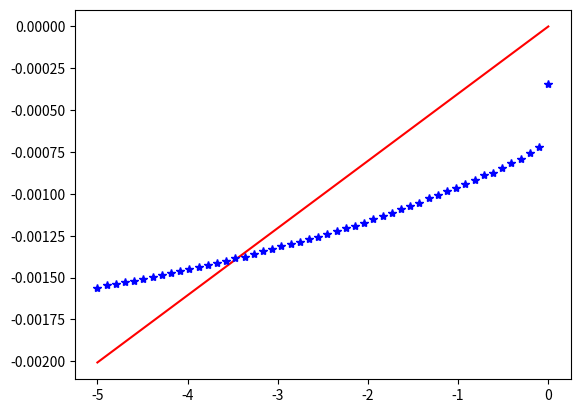

The matplotlib source for this figure:
# -*- coding: utf-8 -*-

from scipy.optimize import curve_fit
import numpy as np
import matplotlib.pyplot as plt


class ExpPlot:

    def _exp_fun(x, a, b):
        return -a * (np.exp(-b*x)-1)

    def _get_exp_fit(U, I):
        guess = [1, 0.03]
        params, cov = curve_fit(ExpPlot._exp_fun, U, I, p0=guess)
        return params

    def fit_and_get_coeff_a(xData, yData):
        xData = np.array(xData)
        yData = np.array(yData)
        popt = ExpPlot._get_exp_fit(xData, yData)
        return popt[0]


if __name__ == "__main__":

    xData = [-4.9999999475286, -4.89795818223898, -4.79591630394406,
             -4.69387453865444, -4.59183277336483, -4.4897908950699,
             -4.38774901677497, -4.28570725148536, -4.18366537319043,
             -4.0816234948955, -3.97958172960588, -3.87753985131095,
             -3.77549797301603, -3.67345620772641, -3.5714144424368,
             -3.46937245113655, -3.36733068584694, -3.26528880755201,
             -3.1632470422624, -3.06120505096215, -2.95916328567254,
             -2.85712152038292, -2.75507952908268, -2.65303787679838,
             -2.55099599850345, -2.44895412020852, -2.3469122419136,
             -2.24487036361867, -2.14282859832905, -2.04078683303944,
             -1.93874495474451, -1.83670307644958, -1.73466131115997,
             -1.63261943286504, -1.53057755457011, -1.42853578928049,
             -1.32649391098557, -1.22445214569595, -1.12241026740102,
             -1.02036838910609, -0.91832662381648, -0.81628474552155,
             -0.71424286722662, -0.61220098893169, -0.51015922364208,
             -0.40811734534715, -0.30607558005754, -0.20403370176261,
             -0.10199182346768, 0]

    yData = [-0.00155973758030929, -0.00154669583224918,
             -0.0015389209439825699, -0.00152863802724286,
             -0.00151735189911392, -0.00150706898237421, -0.00149703686848181,
             -0.00148499833181092, -0.0014732105979873601,
             -0.0014616736670111101, -0.0014488827217983, -0.00143709498797474,
             -0.0014258088598458, -0.00141301791463298, -0.00139897295518362,
             -0.00138467719288695, -0.00137665150177304, -0.00135708887968287,
             -0.00134404713162274, -0.001330503777868, -0.0013121951700143899,
             -0.0013001566333435, -0.00128711488528339, -0.00127181591159749,
             -0.0012547613179804001, -0.0012369543158213998,
             -0.0012234109620666601, -0.0012043499456711, -0.00119055578906905,
             -0.00117099316697887, -0.00115067813634677, -0.00113086471140928,
             -0.00111305770925029, -0.00108973304445046, -0.00107468487361186,
             -0.00105336663159052, -0.0010252767126918, -0.0010049616820597001,
             -0.0009836434400383569, -0.000961823592322379,
             -0.0009415085616902749, -0.000917933094043135,
             -0.0008870843438240151, -0.000872537778680037,
             -0.0008446986626286449, -0.0008158563351879969,
             -0.000790525247609694, -0.000757920877459392,
             -0.000718043224737111, -0.00034409617939798297]

    # xData = list(map(lambda x: float("{:.3f}".format(x)), xData))
    # yData = list(map(lambda x: float("{:.3f}".format(x)), yData))
    xData = np.array(xData)
    yData = np.array(yData)

    popt = ExpPlot._get_exp_fit(xData, yData)
#    poptR = ExpPlot.getExpFitR(xData, yData)
    print(popt)

    trialX = np.linspace(xData[0], xData[-1], 1000)
    Iv = ExpPlot._exp_fun(trialX, *popt)
#    IvR = ExpPlot.expFunR(trialX, *poptR)

#    plt.figure()
#    plt.plot(xData, yData, 'b*')
    plt. figure()
    plt.plot(trialX, Iv, 'r-')
    plt.plot(xData, yData, 'b*')
#    plt.plot(trialX, IvR, 'g--')
#    plt. figure()
#    plt.plot(trialX, Iv, 'r-')
    plt.show()
